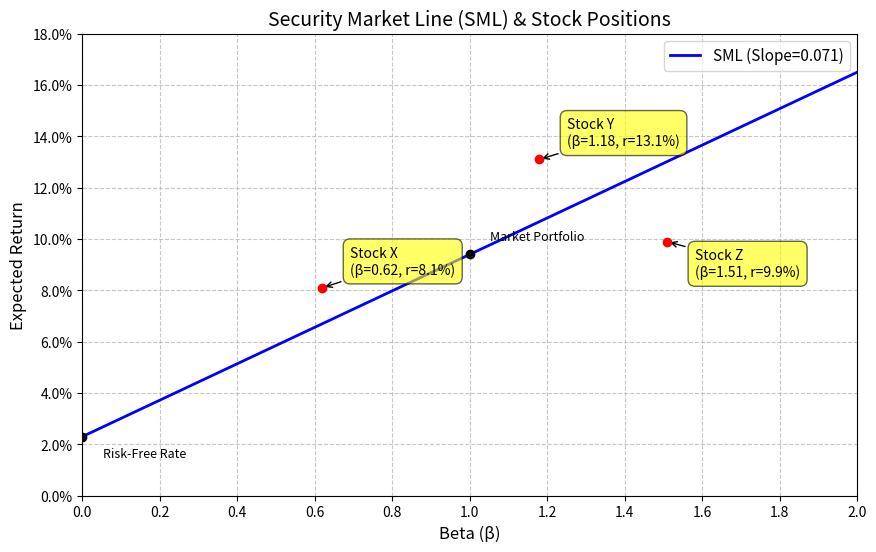

Write the Python code that produced this figure.
import numpy as np
import matplotlib.pyplot as plt
import matplotlib.ticker as mticker

# ==========================================
# 1. 参数化无风险利率与市场期望收益
# ==========================================
rf = 0.023      # 无风险利率 2.3%
rm = 0.094      # 市场期望收益 9.4%

# ==========================================
# 2. 计算 SML 斜率及 beta=1.27 处的期望收益
# ==========================================
sml_slope = rm - rf
beta_target = 1.27
er_at_beta_127 = rf + beta_target * sml_slope

# ==========================================
# 3. 画出 beta 从 0 到 2 的 SML 并标出股票点
# ==========================================
# SML 线数据
betas = np.linspace(0, 2, 100)
er_sml = rf + betas * sml_slope

# 股票数据
stocks = {
    'X': {'beta': 0.62, 'return': 0.081},
    'Y': {'beta': 1.18, 'return': 0.131},
    'Z': {'beta': 1.51, 'return': 0.099}
}

# 创建图形
fig, ax = plt.subplots(figsize=(10, 6))

# 绘制 SML 线
ax.plot(betas, er_sml, label=f'SML (Slope={sml_slope:.3f})', color='blue', linewidth=2)

# 绘制无风险利率和市场组合点作为参考
ax.scatter(0, rf, color='black', zorder=5)
ax.annotate('Risk-Free Rate', xy=(0, rf), xytext=(15, -15), 
            textcoords='offset points', fontsize=9)
ax.scatter(1, rm, color='black', zorder=5)
ax.annotate('Market Portfolio', xy=(1, rm), xytext=(15, 10), 
            textcoords='offset points', fontsize=9)

# 绘制三只股票并标注
for name, data in stocks.items():
    beta_val = data['beta']
    ret_val = data['return']
    ax.scatter(beta_val, ret_val, color='red', zorder=5)
    # 标注内容：股票名、Beta、实际收益
    ax.annotate(f"Stock {name}\n(β={beta_val}, r={ret_val*100:.1f}%)", 
                xy=(beta_val, ret_val), 
                xytext=(20, 10 if ret_val > rf + beta_val * sml_slope else -25), 
                textcoords='offset points',
                bbox=dict(boxstyle='round,pad=0.5', fc='yellow', alpha=0.6),
                arrowprops=dict(arrowstyle='->', connectionstyle='arc3,rad=0'))

# 格式化图表
ax.set_title('Security Market Line (SML) & Stock Positions', fontsize=14)
ax.set_xlabel('Beta (β)', fontsize=12)
ax.set_ylabel('Expected Return', fontsize=12)
ax.xaxis.set_major_locator(mticker.MultipleLocator(0.2))
ax.yaxis.set_major_formatter(mticker.PercentFormatter(1.0, decimals=1))
ax.grid(True, linestyle='--', alpha=0.7)
ax.legend(fontsize=11)
ax.set_xlim(0, 2)
ax.set_ylim(0, 0.18)

# ==========================================
# 4. 保存图形并填充 result 字典
# ==========================================
figure_path = 'sml_plot.png'
plt.savefig(figure_path, dpi=150, bbox_inches='tight')
plt.close()

result = {
    'sml_slope': sml_slope,
    'er_at_beta_127': er_at_beta_127,
    'figure_path': figure_path
}

# 打印结果以供验证
print("Result Dictionary:")
print(result)
